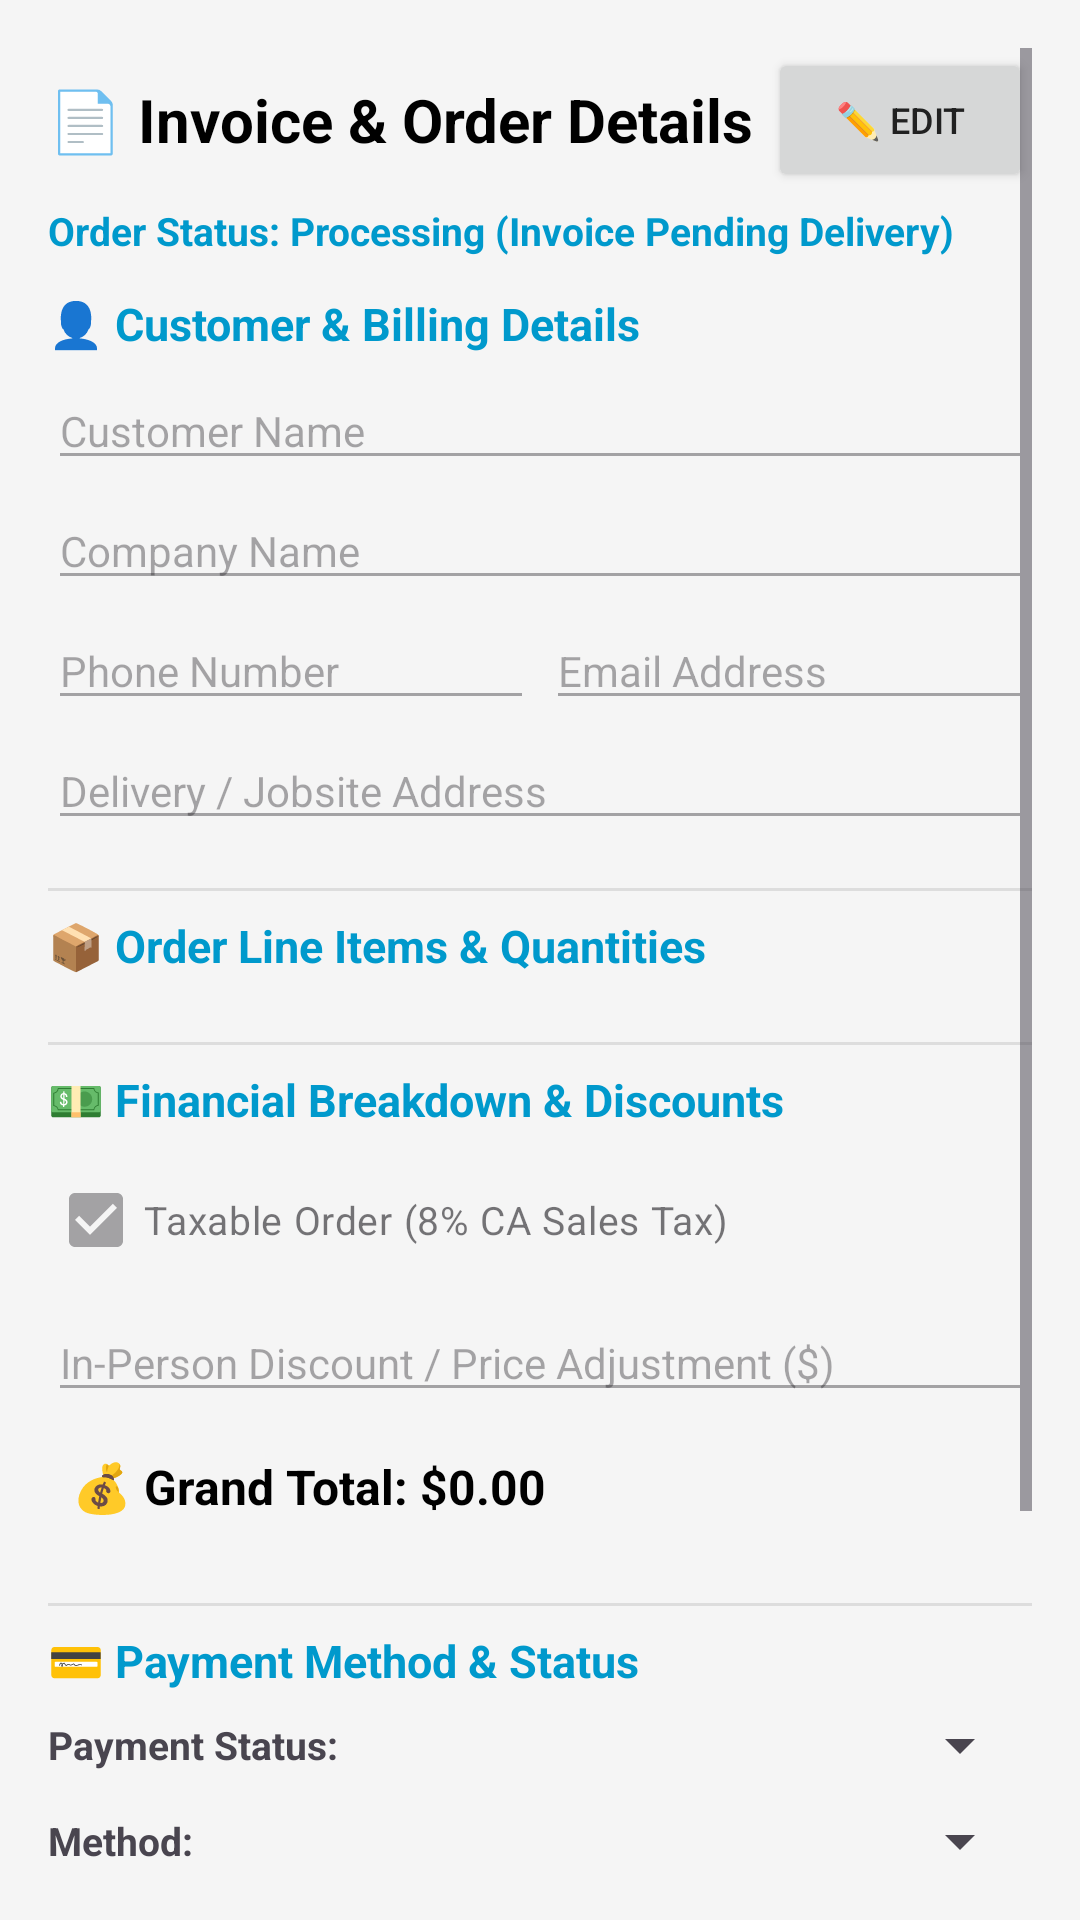

Produce the Android XML layout that renders to this screen, including the resource entries it uses.
<!-- AndroidManifest.xml: application theme Theme.SecureAFenceAdministrator -->
<!-- res/layout/dialog_invoice_details.xml -->
<?xml version="1.0" encoding="utf-8"?>
<ScrollView xmlns:android="http://schemas.android.com/apk/res/android"
    android:layout_width="match_parent"
    android:layout_height="wrap_content"
    android:padding="16dp">

    <LinearLayout
        android:layout_width="match_parent"
        android:layout_height="wrap_content"
        android:orientation="vertical">

        
        <LinearLayout
            android:layout_width="match_parent"
            android:layout_height="wrap_content"
            android:orientation="horizontal"
            android:gravity="center_vertical"
            android:layout_marginBottom="4dp">

            <TextView
                android:id="@+id/tvInvoiceDialogTitle"
                android:layout_width="0dp"
                android:layout_height="wrap_content"
                android:layout_weight="1"
                android:text="📄 Invoice &amp; Order Details"
                android:textSize="20sp"
                android:textStyle="bold"
                android:textColor="@android:color/black"/>

            <Button
                android:id="@+id/btnEnableInvoiceEditing"
                android:layout_width="wrap_content"
                android:layout_height="wrap_content"
                android:text="✏️ Edit"
                android:textSize="12sp"/>
        </LinearLayout>

        <TextView
            android:id="@+id/tvInvoiceStatusBadge"
            android:layout_width="match_parent"
            android:layout_height="wrap_content"
            android:text="Order Status: Processing (Invoice Pending Delivery)"
            android:textSize="13sp"
            android:textStyle="bold"
            android:textColor="@android:color/holo_blue_dark"
            android:layout_marginBottom="12dp"/>

        
        <TextView
            android:layout_width="match_parent"
            android:layout_height="wrap_content"
            android:text="👤 Customer &amp; Billing Details"
            android:textSize="15sp"
            android:textStyle="bold"
            android:textColor="@android:color/holo_blue_dark"
            android:layout_marginBottom="6dp"/>

        <EditText
            android:id="@+id/etInvoiceCustomerName"
            android:layout_width="match_parent"
            android:layout_height="wrap_content"
            android:hint="Customer Name"
            android:inputType="textPersonName"
            android:textSize="14sp"
            android:enabled="false"
            android:layout_marginBottom="4dp"/>

        <EditText
            android:id="@+id/etInvoiceCompany"
            android:layout_width="match_parent"
            android:layout_height="wrap_content"
            android:hint="Company Name"
            android:inputType="text"
            android:textSize="14sp"
            android:enabled="false"
            android:layout_marginBottom="4dp"/>

        <LinearLayout
            android:layout_width="match_parent"
            android:layout_height="wrap_content"
            android:orientation="horizontal"
            android:layout_marginBottom="4dp">

            <EditText
                android:id="@+id/etInvoicePhone"
                android:layout_width="0dp"
                android:layout_height="wrap_content"
                android:layout_weight="1"
                android:hint="Phone Number"
                android:inputType="phone"
                android:textSize="14sp"
                android:enabled="false"
                android:layout_marginEnd="4dp"/>

            <EditText
                android:id="@+id/etInvoiceEmail"
                android:layout_width="0dp"
                android:layout_height="wrap_content"
                android:layout_weight="1"
                android:hint="Email Address"
                android:inputType="textEmailAddress"
                android:textSize="14sp"
                android:enabled="false"/>
        </LinearLayout>

        <EditText
            android:id="@+id/etInvoiceDeliveryAddress"
            android:layout_width="match_parent"
            android:layout_height="wrap_content"
            android:hint="Delivery / Jobsite Address"
            android:inputType="textPostalAddress"
            android:textSize="14sp"
            android:enabled="false"
            android:layout_marginBottom="8dp"/>

        <View
            android:layout_width="match_parent"
            android:layout_height="1dp"
            android:background="#DDDDDD"
            android:layout_marginVertical="8dp"/>

        
        <TextView
            android:layout_width="match_parent"
            android:layout_height="wrap_content"
            android:text="📦 Order Line Items &amp; Quantities"
            android:textSize="15sp"
            android:textStyle="bold"
            android:textColor="@android:color/holo_blue_dark"
            android:layout_marginBottom="6dp"/>

        <LinearLayout
            android:id="@+id/llInvoiceItemsContainer"
            android:layout_width="match_parent"
            android:layout_height="wrap_content"
            android:orientation="vertical"
            android:layout_marginBottom="8dp"/>

        <View
            android:layout_width="match_parent"
            android:layout_height="1dp"
            android:background="#DDDDDD"
            android:layout_marginVertical="8dp"/>

        
        <TextView
            android:layout_width="match_parent"
            android:layout_height="wrap_content"
            android:text="💵 Financial Breakdown &amp; Discounts"
            android:textSize="15sp"
            android:textStyle="bold"
            android:textColor="@android:color/holo_blue_dark"
            android:layout_marginBottom="6dp"/>

        <CheckBox
            android:id="@+id/cbInvoiceTaxable"
            android:layout_width="match_parent"
            android:layout_height="wrap_content"
            android:text="Taxable Order (8% CA Sales Tax)"
            android:checked="true"
            android:textSize="13sp"
            android:enabled="false"
            android:layout_marginBottom="4dp"/>

        <EditText
            android:id="@+id/etInvoiceDiscount"
            android:layout_width="match_parent"
            android:layout_height="wrap_content"
            android:hint="In-Person Discount / Price Adjustment ($)"
            android:inputType="numberDecimal"
            android:textSize="14sp"
            android:enabled="false"
            android:layout_marginBottom="6dp"/>

        <TextView
            android:id="@+id/tvInvoiceGrandTotal"
            android:layout_width="match_parent"
            android:layout_height="wrap_content"
            android:text="💰 Grand Total: $0.00"
            android:textSize="16sp"
            android:textStyle="bold"
            android:textColor="@android:color/black"
            android:background="#F5F5F5"
            android:padding="8dp"
            android:layout_marginBottom="12dp"/>

        <View
            android:layout_width="match_parent"
            android:layout_height="1dp"
            android:background="#DDDDDD"
            android:layout_marginVertical="8dp"/>

        
        <TextView
            android:layout_width="match_parent"
            android:layout_height="wrap_content"
            android:text="💳 Payment Method &amp; Status"
            android:textSize="15sp"
            android:textStyle="bold"
            android:textColor="@android:color/holo_blue_dark"
            android:layout_marginBottom="6dp"/>

        <LinearLayout
            android:layout_width="match_parent"
            android:layout_height="wrap_content"
            android:orientation="horizontal"
            android:gravity="center_vertical"
            android:layout_marginBottom="8dp">

            <TextView
                android:layout_width="wrap_content"
                android:layout_height="wrap_content"
                android:text="Payment Status: "
                android:textSize="13sp"
                android:textStyle="bold"
                android:layout_marginEnd="4dp"/>

            <Spinner
                android:id="@+id/spPaymentStatus"
                android:layout_width="0dp"
                android:layout_height="wrap_content"
                android:layout_weight="1"
                android:enabled="false"/>
        </LinearLayout>

        <LinearLayout
            android:layout_width="match_parent"
            android:layout_height="wrap_content"
            android:orientation="horizontal"
            android:gravity="center_vertical"
            android:layout_marginBottom="12dp">

            <TextView
                android:layout_width="wrap_content"
                android:layout_height="wrap_content"
                android:text="Method: "
                android:textSize="13sp"
                android:textStyle="bold"
                android:layout_marginEnd="4dp"/>

            <Spinner
                android:id="@+id/spPaymentMethod"
                android:layout_width="0dp"
                android:layout_height="wrap_content"
                android:layout_weight="1"
                android:enabled="false"/>
        </LinearLayout>

        
        <Button
            android:id="@+id/btnSaveInvoiceChanges"
            android:layout_width="match_parent"
            android:layout_height="wrap_content"
            android:text="💾 Save Invoice Changes"
            android:textSize="13sp"
            android:textStyle="bold"
            android:enabled="false"
            android:layout_marginBottom="8dp"/>

        <LinearLayout
            android:layout_width="match_parent"
            android:layout_height="wrap_content"
            android:orientation="horizontal"
            android:layout_marginBottom="8dp">

            <Button
                android:id="@+id/btnPrintPdfInvoice"
                android:layout_width="0dp"
                android:layout_height="wrap_content"
                android:layout_weight="1"
                android:text="🖨️ Print PDF"
                android:textSize="11sp"
                android:layout_marginEnd="4dp"/>

            <Button
                android:id="@+id/btnMarkInvoicePaid"
                android:layout_width="0dp"
                android:layout_height="wrap_content"
                android:layout_weight="1"
                android:text="💳 Mark Paid"
                android:textSize="11sp"/>
        </LinearLayout>

        <Button
            android:id="@+id/btnDeleteInvoiceRecord"
            android:layout_width="match_parent"
            android:layout_height="wrap_content"
            android:text="🗑️ Delete Invoice / Order"
            android:textColor="@android:color/white"
            android:backgroundTint="@android:color/holo_red_dark"
            android:textSize="12sp"/>

    </LinearLayout>
</ScrollView>
<!-- resources referenced by this layout -->
<resources>
  <style name="Theme.SecureAFenceAdministrator" parent="Theme.Material3.Light.NoActionBar">
          <item name="colorPrimary">@color/primary_blue</item>
          <item name="android:textColorPrimary">@color/text_dark</item>
          <item name="android:windowBackground">@color/background_light</item>
      </style>
  <color name="primary_blue">#FF0D47A1</color>
  <color name="text_dark">#FF212121</color>
  <color name="background_light">#FFF5F5F5</color>
</resources>
